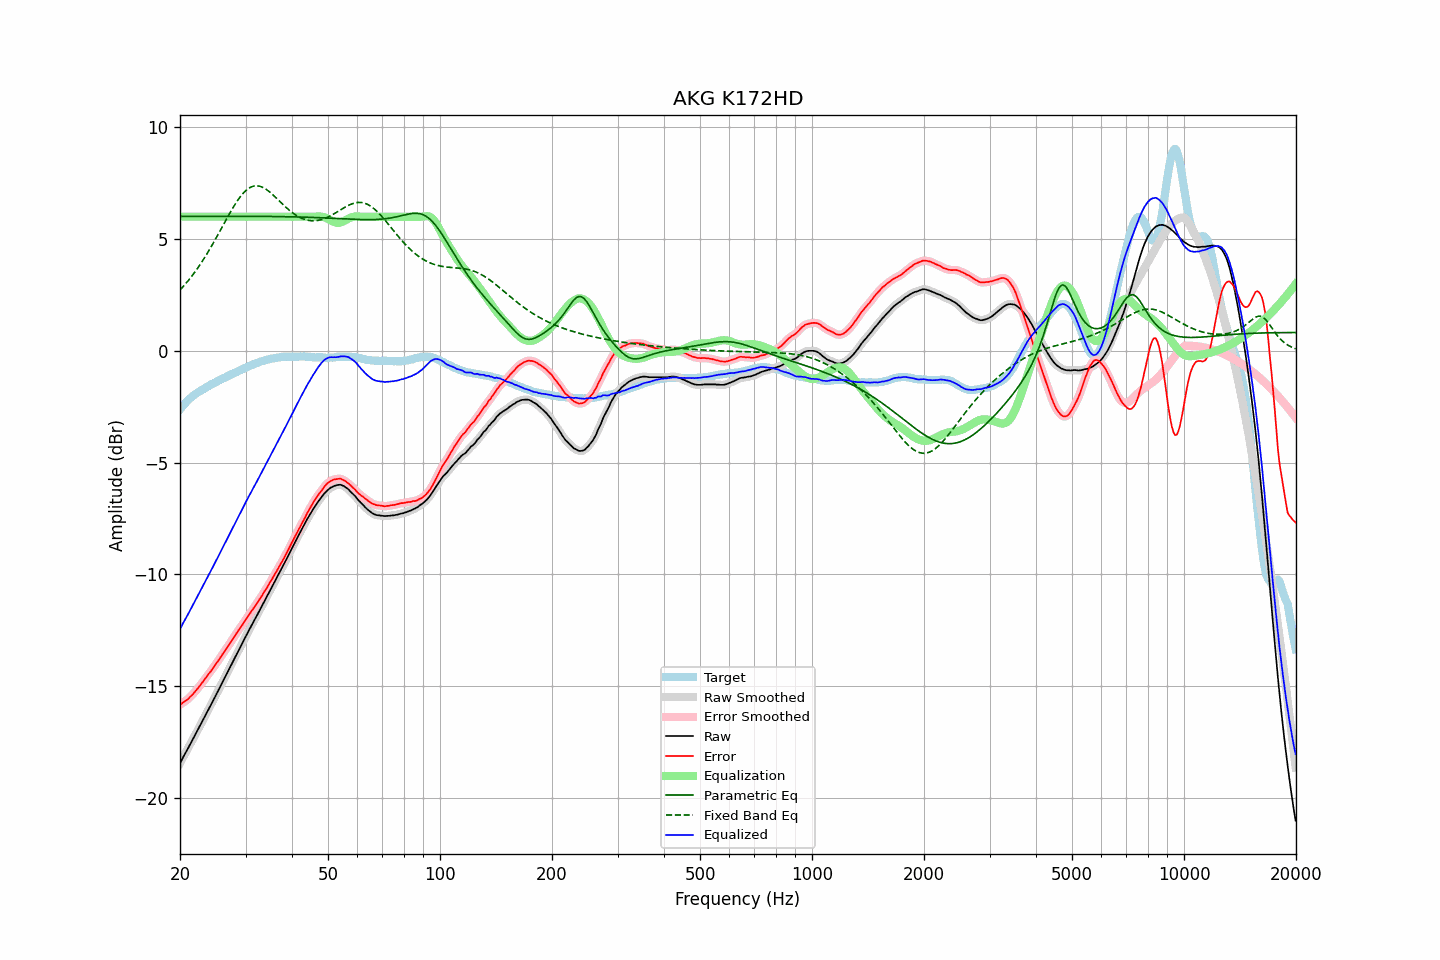

Values plotted in this chart, from the file beside it:
frequency, raw, error, smoothed, error_smoothed, equalization, parametric_eq, fixed_band_eq, equalized_raw, equalized_smoothed, target
20.00, -18.44, -15.82, -18.44, -15.82, 6.00, 6.02, 2.72, -12.44, -12.44, -2.62
20.20, -18.31, -15.78, -18.31, -15.78, 6.00, 6.02, 2.80, -12.31, -12.31, -2.53
20.40, -18.17, -15.73, -18.17, -15.73, 6.00, 6.02, 2.88, -12.17, -12.17, -2.44
20.61, -18.04, -15.67, -18.04, -15.68, 6.00, 6.02, 2.96, -12.04, -12.04, -2.37
20.81, -17.91, -15.63, -17.91, -15.63, 6.00, 6.02, 3.04, -11.91, -11.91, -2.28
21.02, -17.78, -15.58, -17.78, -15.57, 6.00, 6.02, 3.13, -11.78, -11.78, -2.20
21.23, -17.64, -15.50, -17.64, -15.50, 6.00, 6.02, 3.22, -11.64, -11.64, -2.14
21.44, -17.51, -15.43, -17.51, -15.43, 6.00, 6.02, 3.31, -11.51, -11.51, -2.08
21.66, -17.37, -15.36, -17.37, -15.35, 6.00, 6.02, 3.40, -11.37, -11.37, -2.01
21.87, -17.24, -15.28, -17.24, -15.27, 6.00, 6.02, 3.50, -11.24, -11.24, -1.96
22.09, -17.10, -15.19, -17.10, -15.19, 6.00, 6.02, 3.60, -11.10, -11.10, -1.91
22.31, -16.97, -15.10, -16.97, -15.10, 6.00, 6.02, 3.70, -10.97, -10.97, -1.86
22.54, -16.83, -15.02, -16.83, -15.01, 6.00, 6.02, 3.80, -10.83, -10.83, -1.82
22.76, -16.69, -14.91, -16.69, -14.92, 6.00, 6.02, 3.91, -10.69, -10.69, -1.77
22.99, -16.56, -14.82, -16.56, -14.82, 6.00, 6.02, 4.02, -10.56, -10.56, -1.74
23.22, -16.42, -14.72, -16.42, -14.73, 6.00, 6.02, 4.14, -10.42, -10.42, -1.70
23.45, -16.28, -14.63, -16.28, -14.63, 6.00, 6.02, 4.25, -10.28, -10.28, -1.65
23.69, -16.14, -14.53, -16.14, -14.53, 6.00, 6.02, 4.37, -10.14, -10.14, -1.61
23.92, -16.00, -14.43, -16.00, -14.44, 6.00, 6.02, 4.49, -10.00, -10.00, -1.57
24.16, -15.87, -14.35, -15.87, -14.34, 6.00, 6.02, 4.61, -9.87, -9.87, -1.52
24.40, -15.73, -14.25, -15.73, -14.25, 6.00, 6.02, 4.73, -9.73, -9.73, -1.48
24.65, -15.59, -14.14, -15.59, -14.15, 6.00, 6.02, 4.86, -9.59, -9.59, -1.45
24.89, -15.45, -14.04, -15.45, -14.04, 6.00, 6.02, 4.99, -9.45, -9.45, -1.41
25.14, -15.31, -13.94, -15.31, -13.94, 6.00, 6.02, 5.12, -9.31, -9.31, -1.37
25.39, -15.17, -13.84, -15.17, -13.83, 6.00, 6.02, 5.25, -9.17, -9.17, -1.33
25.65, -15.02, -13.73, -15.02, -13.73, 6.00, 6.02, 5.38, -9.02, -9.02, -1.29
25.91, -14.88, -13.62, -14.88, -13.62, 6.00, 6.02, 5.51, -8.88, -8.88, -1.26
26.16, -14.74, -13.52, -14.74, -13.51, 6.00, 6.02, 5.64, -8.74, -8.74, -1.22
26.43, -14.60, -13.41, -14.60, -13.41, 6.00, 6.02, 5.77, -8.60, -8.60, -1.19
26.69, -14.46, -13.31, -14.46, -13.30, 6.00, 6.02, 5.91, -8.46, -8.46, -1.15
26.96, -14.31, -13.20, -14.32, -13.20, 6.00, 6.02, 6.04, -8.31, -8.32, -1.12
27.23, -14.17, -13.09, -14.17, -13.09, 6.00, 6.02, 6.16, -8.17, -8.17, -1.09
27.50, -14.03, -12.98, -14.03, -12.98, 6.00, 6.02, 6.29, -8.03, -8.03, -1.05
27.77, -13.89, -12.87, -13.89, -12.87, 6.00, 6.02, 6.41, -7.89, -7.89, -1.02
28.05, -13.74, -12.76, -13.74, -12.76, 6.00, 6.02, 6.53, -7.74, -7.74, -0.98
28.33, -13.60, -12.64, -13.60, -12.65, 6.00, 6.02, 6.64, -7.60, -7.60, -0.96
28.62, -13.46, -12.54, -13.46, -12.54, 6.00, 6.02, 6.75, -7.46, -7.46, -0.92
28.90, -13.32, -12.44, -13.32, -12.44, 6.00, 6.02, 6.84, -7.32, -7.32, -0.88
29.19, -13.18, -12.33, -13.18, -12.33, 6.00, 6.02, 6.94, -7.18, -7.18, -0.85
29.48, -13.04, -12.23, -13.04, -12.23, 6.00, 6.02, 7.02, -7.04, -7.04, -0.80
29.78, -12.90, -12.12, -12.90, -12.12, 6.00, 6.02, 7.10, -6.90, -6.90, -0.79
30.08, -12.76, -12.02, -12.76, -12.01, 6.00, 6.02, 7.17, -6.76, -6.76, -0.75
30.38, -12.62, -11.90, -12.62, -11.90, 6.00, 6.02, 7.23, -6.62, -6.62, -0.72
30.68, -12.48, -11.80, -12.48, -11.80, 6.00, 6.02, 7.28, -6.48, -6.48, -0.68
30.99, -12.35, -11.69, -12.35, -11.69, 6.00, 6.02, 7.32, -6.35, -6.35, -0.66
31.30, -12.21, -11.59, -12.21, -11.59, 6.00, 6.02, 7.35, -6.21, -6.21, -0.62
31.61, -12.08, -11.49, -12.08, -11.49, 6.00, 6.02, 7.37, -6.08, -6.08, -0.59
31.93, -11.95, -11.39, -11.95, -11.38, 6.00, 6.02, 7.38, -5.95, -5.95, -0.57
32.24, -11.82, -11.27, -11.82, -11.27, 6.00, 6.02, 7.38, -5.82, -5.82, -0.55
32.57, -11.68, -11.16, -11.68, -11.17, 6.00, 6.02, 7.37, -5.68, -5.68, -0.52
32.89, -11.54, -11.06, -11.54, -11.06, 6.00, 6.01, 7.36, -5.54, -5.54, -0.48
33.22, -11.41, -10.95, -11.41, -10.94, 6.00, 6.01, 7.33, -5.41, -5.41, -0.46
33.55, -11.27, -10.83, -11.27, -10.83, 6.00, 6.01, 7.29, -5.27, -5.27, -0.44
33.89, -11.13, -10.71, -11.13, -10.71, 6.00, 6.01, 7.25, -5.13, -5.13, -0.42
34.23, -11.00, -10.60, -11.00, -10.59, 6.00, 6.01, 7.21, -5.00, -5.00, -0.40
34.57, -10.86, -10.48, -10.86, -10.48, 6.00, 6.01, 7.15, -4.86, -4.86, -0.38
34.92, -10.72, -10.35, -10.73, -10.36, 6.00, 6.01, 7.09, -4.72, -4.73, -0.37
35.27, -10.59, -10.25, -10.59, -10.24, 6.00, 6.01, 7.03, -4.59, -4.59, -0.34
35.62, -10.45, -10.12, -10.45, -10.11, 6.00, 6.01, 6.97, -4.45, -4.45, -0.34
35.97, -10.31, -9.98, -10.31, -9.99, 6.00, 6.01, 6.90, -4.31, -4.31, -0.33
... 635 more rows
